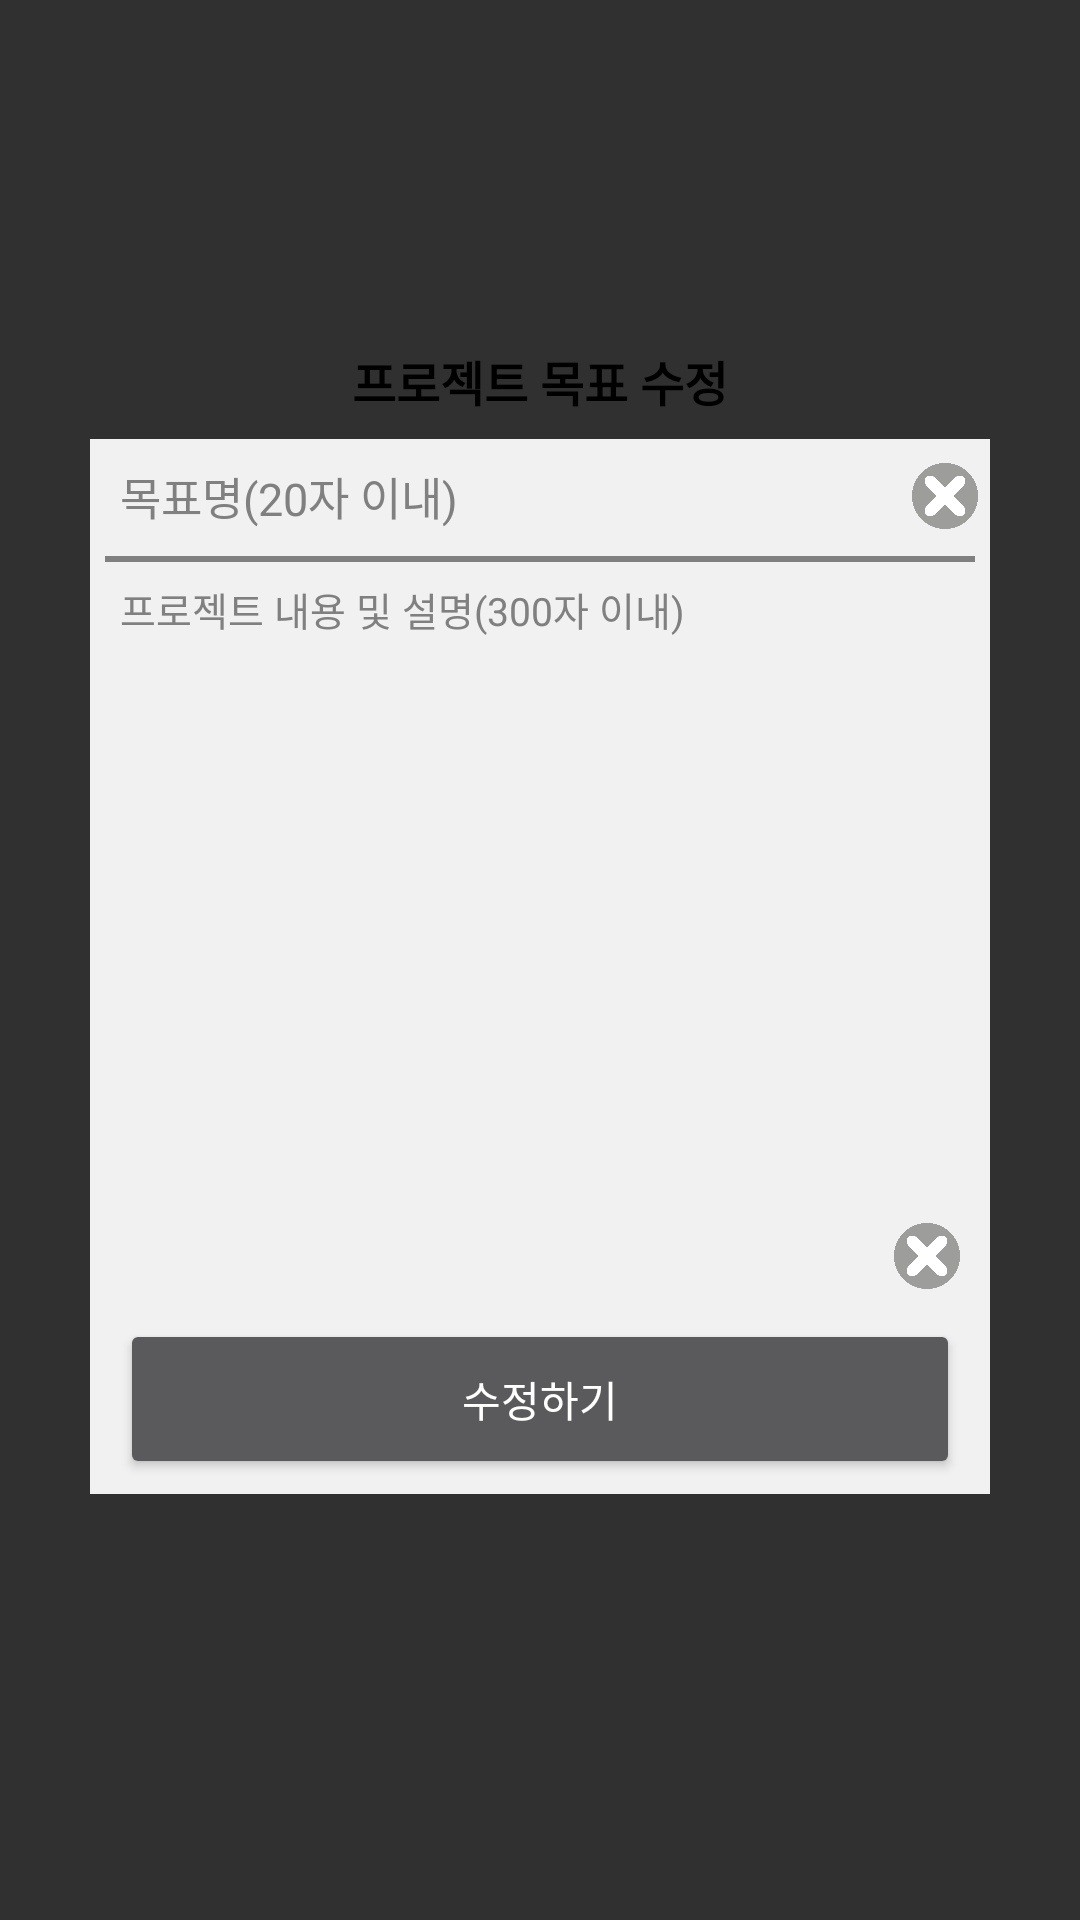

This screen was rendered from an Android layout file. Write that file and the resources it references.
<!-- AndroidManifest.xml: application theme Theme.Worktalk -->
<!-- res/layout/activity_innerproject_updategoal.xml -->
<?xml version="1.0" encoding="utf-8"?>
<LinearLayout xmlns:android="http://schemas.android.com/apk/res/android"
    xmlns:app="http://schemas.android.com/apk/res-auto"
    android:layout_width="match_parent"
    android:layout_height="match_parent">

    <LinearLayout
        android:layout_width="0dp"
        android:layout_height="match_parent"
        android:layout_weight="1"
        android:orientation="vertical"></LinearLayout>

    <LinearLayout
        android:layout_width="320dp"
        android:layout_height="match_parent"
        android:orientation="vertical">

        <LinearLayout
            android:layout_width="match_parent"
            android:layout_height="0dp"
            android:layout_weight="45"
            android:orientation="vertical"></LinearLayout>

        <LinearLayout
            android:layout_width="match_parent"
            android:layout_height="400dp"
            android:background="@drawable/rounded_box_no_line"
            android:orientation="vertical"
            android:paddingHorizontal="10dp"
            android:paddingBottom="10dp">

            <LinearLayout
                android:layout_width="match_parent"
                android:layout_height="0dp"
                android:layout_weight="10"
                android:gravity="center"
                android:orientation="horizontal">

                <TextView
                    android:id="@+id/tv_updateGoalTitle"
                    android:layout_width="wrap_content"
                    android:layout_height="wrap_content"
                    android:gravity="center_vertical"
                    android:paddingHorizontal="10dp"
                    android:text="프로젝트 목표 수정"
                    android:textColor="#000000"
                    android:textSize="16dp"
                    android:textStyle="bold" />
            </LinearLayout>

            <LinearLayout
                android:layout_width="match_parent"
                android:layout_height="0dp"
                android:layout_weight="10"
                android:background="#F1F1F1"
                android:orientation="horizontal">

                <LinearLayout
                    android:layout_width="0dp"
                    android:layout_height="match_parent"
                    android:layout_weight="90"
                    android:orientation="horizontal">

                    <EditText
                        android:id="@+id/et_updateGoalName"
                        android:layout_width="match_parent"
                        android:layout_height="match_parent"
                        android:background="@null"
                        android:ems="10"
                        android:hint="목표명(20자 이내)"
                        android:inputType="textPersonName"
                        android:maxLength="20"
                        android:paddingHorizontal="10dp"
                        android:textColor="#000000"
                        android:textColorHint="#808080"
                        android:textSize="15sp" />
                </LinearLayout>

                <LinearLayout
                    android:layout_width="0dp"
                    android:layout_height="match_parent"
                    android:layout_weight="10"
                    android:gravity="center"
                    android:orientation="horizontal">

                    <ImageButton
                        android:id="@+id/ib_clearUpdateGoalName"
                        android:layout_width="22dp"
                        android:layout_height="22dp"
                        android:background="@android:color/transparent"
                        android:scaleType="fitCenter"
                        app:srcCompat="@drawable/btn_all_del" />
                </LinearLayout>

            </LinearLayout>

            <LinearLayout
                android:layout_width="match_parent"
                android:layout_height="0dp"
                android:layout_weight="1"
                android:background="#F1F1F1"
                android:gravity="center"
                android:orientation="horizontal">

                <LinearLayout
                    android:layout_width="290dp"
                    android:layout_height="2dp"
                    android:background="#808080"
                    android:orientation="horizontal"></LinearLayout>
            </LinearLayout>

            <FrameLayout
                android:layout_width="match_parent"
                android:layout_height="0dp"
                android:layout_weight="65"
                android:background="#F1F1F1">

                <LinearLayout
                    android:layout_width="match_parent"
                    android:layout_height="match_parent"
                    android:orientation="vertical"
                    android:paddingHorizontal="10dp"
                    android:paddingTop="5dp">

                    <EditText
                        android:id="@+id/et_updateGoalExplain"
                        android:layout_width="match_parent"
                        android:layout_height="match_parent"
                        android:background="@null"
                        android:ems="10"
                        android:gravity="top"
                        android:hint="프로젝트 내용 및 설명(300자 이내)"
                        android:inputType="textMultiLine"
                        android:maxLength="300"
                        android:textColor="#000000"
                        android:textColorHint="#808080"
                        android:textSize="13sp" />

                </LinearLayout>

                <LinearLayout
                    android:layout_width="match_parent"
                    android:layout_height="match_parent"
                    android:gravity="bottom|right"
                    android:orientation="vertical"
                    android:padding="10dp">

                    <ImageButton
                        android:id="@+id/ib_clearUpdateGoalExplain"
                        android:layout_width="22dp"
                        android:layout_height="22dp"
                        android:background="@android:color/transparent"
                        android:scaleType="fitCenter"
                        app:srcCompat="@drawable/btn_all_del" />
                </LinearLayout>

            </FrameLayout>

            <LinearLayout
                android:layout_width="match_parent"
                android:layout_height="0dp"
                android:layout_weight="15"
                android:background="#F1F1F1"
                android:orientation="horizontal"
                android:paddingHorizontal="10dp"
                android:paddingBottom="5dp">

                <Button
                    android:id="@+id/btn_updateGoal"
                    android:layout_width="match_parent"
                    android:layout_height="match_parent"
                    android:text="수정하기" />
            </LinearLayout>
        </LinearLayout>

        <LinearLayout
            android:layout_width="match_parent"
            android:layout_height="0dp"
            android:layout_weight="55"
            android:orientation="vertical">

        </LinearLayout>
    </LinearLayout>

    <LinearLayout
        android:layout_width="0dp"
        android:layout_height="match_parent"
        android:layout_weight="1"
        android:orientation="vertical"></LinearLayout>
</LinearLayout>
<!-- resources referenced by this layout -->
<resources>
  <!-- drawable btn_all_del: png bitmap (drawable, 19843 bytes) -->
  <style name="Theme.Worktalk" parent="Theme.AppCompat.NoActionBar">
          
          <item name="colorPrimary">@color/purple_500</item>
          <item name="colorPrimaryVariant">@color/purple_700</item>
          <item name="colorOnPrimary">@color/white</item>
          
          <item name="colorSecondary">@color/teal_200</item>
          <item name="colorSecondaryVariant">@color/teal_700</item>
          <item name="colorOnSecondary">@color/black</item>
          
          <item name="android:statusBarColor" tools:targetApi="l">?attr/colorPrimaryVariant</item>
          
      </style>
  <color name="purple_500">#FF6200EE</color>
  <color name="purple_700">#FF3700B3</color>
  <color name="white">#FFFFFFFF</color>
  <color name="teal_200">#FF03DAC5</color>
  <color name="teal_700">#FF018786</color>
  <color name="black">#FF000000</color>
</resources>
